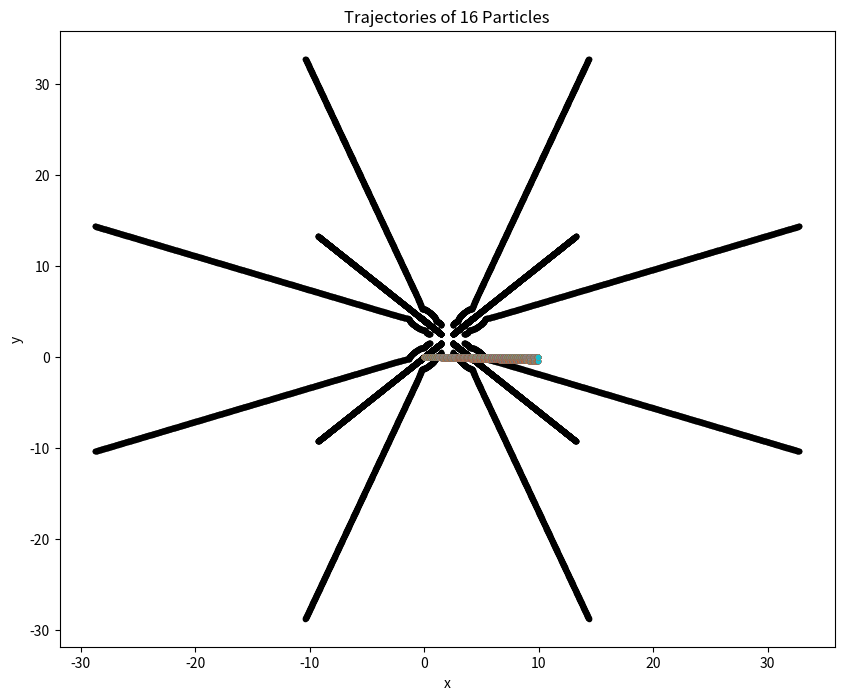

This chart was generated by the following Python code:
#!/usr/bin/env python
# coding: utf-8

# In[1]:


import numpy as np
import matplotlib.pyplot as plt


# In[2]:


#Q2(a) Pseudocode 
#i. define force from the negative gradient of the lj potential as a function of r(x,y) 
    #and return an 2d array of force components.
#ii. Define simulation and initial parameters for 16 partical system.
#iii. Define the acceleration from the F=ma as a function of x,y and return 2d 
    #array of acceleration components.
#iv. Define arrays for computed acceleration, velocity and position at each timestep 
    #in the given parameters dt=0.01, T=1000.
#v. Define initial acceleration and velocity from initial position conditions at t = 0.
#vi. Loop through time steps and apply the Verlet Theorem: find acceleration at time t
    #solve position at time t, plot position, update velocity.
#vii. Save position at each timestep in an array.


# In[3]:


def f(r, t):
    '''
    Defines x,y components of force from the negative gradient of lj potential 
    '''
    x,y = r
    #define f(r) components fx and fy from Q1a
    epsilon = 1
    m = 1
    sigma = 1
    
    fx = x*48*epsilon*((-1*sigma**6/(x**2+y**2)**7) + 2*(sigma**12/(x**2+y**2)**13))
    fy = y*48*epsilon*((-1*sigma**6/(x**2+y**2)**7) + 2*(sigma**12/(x**2+y**2)**13))
    return np.array([fx,fy]) 


# In[4]:


# Define simulation parameters
N         = 16    # Number of particles
tEnd      = 10.0   # time at which simulation ends
dt        = 0.01   # timestep
t = np.arange(0, 10, dt) #total time array

# Define initial paramters for 16 particles
Lx = 4.0
Ly = 4.0
dx = Lx/np.sqrt(N)
dy = Ly/np.sqrt(N)
x_grid = np.arange(dx/2, Lx, dx)
y_grid = np.arange(dy/2, Ly, dy)
xx_grid, yy_grid = np.meshgrid(x_grid, y_grid)

x_initial = xx_grid.flatten()
y_initial = yy_grid.flatten()

#create arrays for initial parameters 
posx = np.array(x_initial)
posy = np.array(y_initial)


# In[5]:


def accelerations(r, m, t):
    '''
    Def=ines x,y components of acceleration from force by newtons second law F=ma.
    '''
    #define acelleration arrays for each component x,y
    ax = np.zeros(posx.shape)
    ay = np.zeros(posy.shape)
    #determine spacing and acceleration between each of the 16 particles
    for i in range(len(x_initial)):
        for j in range(len(x_initial)):
            if i != j:
                dx = posx[i]-posx[j]
                dy = posy[i]-posy[j]
                
                a = f([dx,dy], t)
                ax[i] += a[0]/m
                ay[i] += a[1]/m
    return ax, ay


# In[6]:


accelerations((posx,posy), 1, 0)


# In[7]:


def position(posx,posy):
    '''
    Defines x,y components of position with the Vetlet thm and plots trajectories 
    of all 16 particles over 1000 iterations of timestep magnitude dt = 0.01.
    '''
    #define arrays for accelerations
    ax = np.zeros(posx.shape)
    ay = np.zeros(posy.shape)

    #define arrays for velocities
    vx = np.zeros(posx.shape)
    vy = np.zeros(posy.shape)

    m = 1
    
    #define initial acellerations
    a_i = accelerations((posx,posy),1,0)

    #define initial velocities
    vx = 0.5*dt * a_i[0] 
    vy = 0.5*dt * a_i[1]

    #define array for position data
    x = []
    y = []
    
    plt.figure(figsize = (10,8), dpi = 150)
    
    #Verlet Theorem loop 1000 steps 
    for t in np.arange(0,1000*dt, dt):
        #determine acelleration
        ax, ay = accelerations((posx,posy),1,t)
        
        #determine position 
        posx += dt*vx
        posy += dt*vy

        #plot positions
        plt.plot(posx,posy, 'k.')
        
        #add positions to position array
        x.append(posx)
        y.append(posy)
        
        #Update velocity with acceleration at time t 
        vx += dt*ax
        vy += dt*ay 
        
        
    plt.title('Trajectories of 16 Particles')
    plt.xlabel('x')
    plt.ylabel('y')
    plt.savefig('q2a.png', dpi = 150)
    plt.show()
    
    return x,y


# In[8]:


x,y = position(posx,posy)


# In[9]:


#Q2(b) Pseudocode 
#i. Define lj potential as a function of r(x,y) 
#ii. Define Energy as E = PE+KE as a function of r(x,y) 
#iii. Define arrays for computed energy at each timestep 
    #in the given parameters dt=0.01, T=1000.
#v. Define initial acceleration and velocity from initial position conditions at t = 0.
#vi. Loop through time steps and apply the Verlet Theorem: find acceleration at time t
    #solve position at time t, determine energy, plot energy, update velocity.
#vii. Save energy at each timestep in an array.


# In[10]:


def lj_potential(r,t):
    '''
    Defines lj potential.
    '''
    x,y = r
    epsilon = 1
    sigma = 1
    return 4*epsilon*((sigma/(x**2+y**2))**12 - (sigma/(x**2+y**2))**6)

def energy_comp(r,v,t):
    '''
    Defines total system energy - sum of kinetic and potential energy.
    '''
    m = 1
    KE = 0.5*m*v**2
    PE = lj_potential(r,t)
    E = KE+PE
    return E

def energy(posx,posy):
    '''
    Defines energy at each point in the time array with the Vetlet thm and plots energy 
    of all 16 particles over 1000 iterations of timestep magnitude dt = 0.01.
    '''
    #define arrays for energy
    E = np.zeros(posx.shape)
    
    #define initial acellerations
    a_i = accelerations((posx,posy),1,0)
    
    #define initial velocities
    vx = 0.5*dt * a_i[0] 
    vy = 0.5*dt * a_i[1]
    
    #define energies
    E_i = energy_comp((posx,posy), np.sqrt(vx**2+vy**2),0)

    #Verlet Theorem loop 1000 steps 
    for t in np.arange(0,1000*dt, dt):
        #determine acelleration
        ax, ay = accelerations((posx,posy),1,t)
        
        #determine position 
        posx += dt*vx
        posy += dt*vy
        
        v = np.sqrt(vx**2+vy**2)
        
        E +=  energy_comp((posx,posy), v,t)
        for n in range(16):
            plt.plot(t,E[n], '.')
        #Update velocity with acceleration at time t 
        vx += dt*ax
        vy += dt*ay 
    plt.show()
    return E
    


# In[ ]:


E = energy(posx,posy)


# In[ ]:




